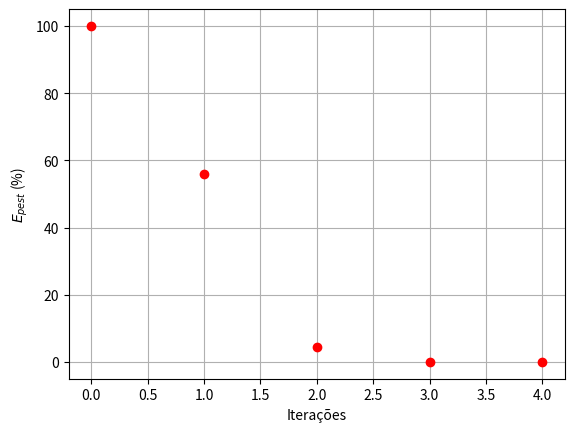
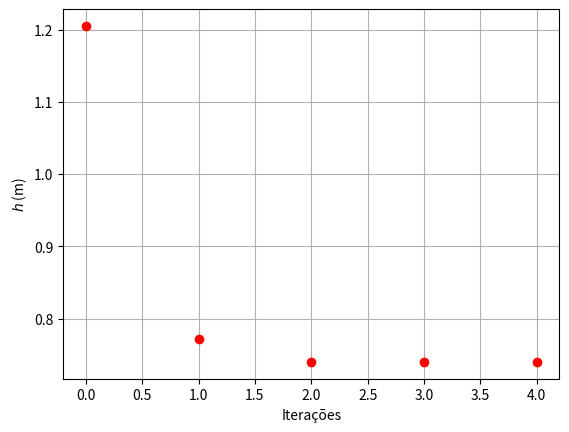

These figures' Python source, in order:
import numpy as np
import math
import pandas as pd
import matplotlib.pyplot as plt

# Dados Iniciais 
r = 2 # m
L = 5 # m
V = 8 # m^3


# Critério de Parada de Scarvorought (1966)
n = 6
Eppara = 0.5*10**(2 - n)

# Equação do cálculo de h de um líquido em um cilindro horizontal 
def f(h):

    return V - (r**2*math.acos((r-h)/r) - (r-h)*math.sqrt(2*r*h - h**2))*L

# Método da Secante Modificado
delta = 0.001
h_old = (0.55 + 1.86)/2

Epest = 100.0
k = 0
maxiter = 1000

EPEST = [Epest]
K = [k]
H = [h_old]

while Epest > Eppara or k > maxiter :
    
    h_new = h_old - delta*h_old*f(h_old)/(f(h_old + delta*h_old) - f(h_old))

    Epest = abs((h_new - h_old)/h_new)*100

    h_old = h_new
    k += 1

    EPEST.append(Epest)
    K.append(k)
    H.append(h_new)

# Dataframe
dados = {
    "Iteração": K,
    "h": H,
    "Epest": EPEST 
}

Dados = pd.DataFrame(dados)
print(Dados)
# Gráficos
plt.plot(Dados['Iteração'],Dados['Epest'],'or',label='$E_{pest}$')
plt.xlabel('Iterações')
plt.ylabel('$E_{pest}$ (%)')
plt.grid()
plt.show()

plt.plot(Dados['Iteração'],Dados['h'],'or',label='$V$')
plt.xlabel('Iterações')
plt.ylabel('$h$ (m)')
plt.grid()
plt.show()
